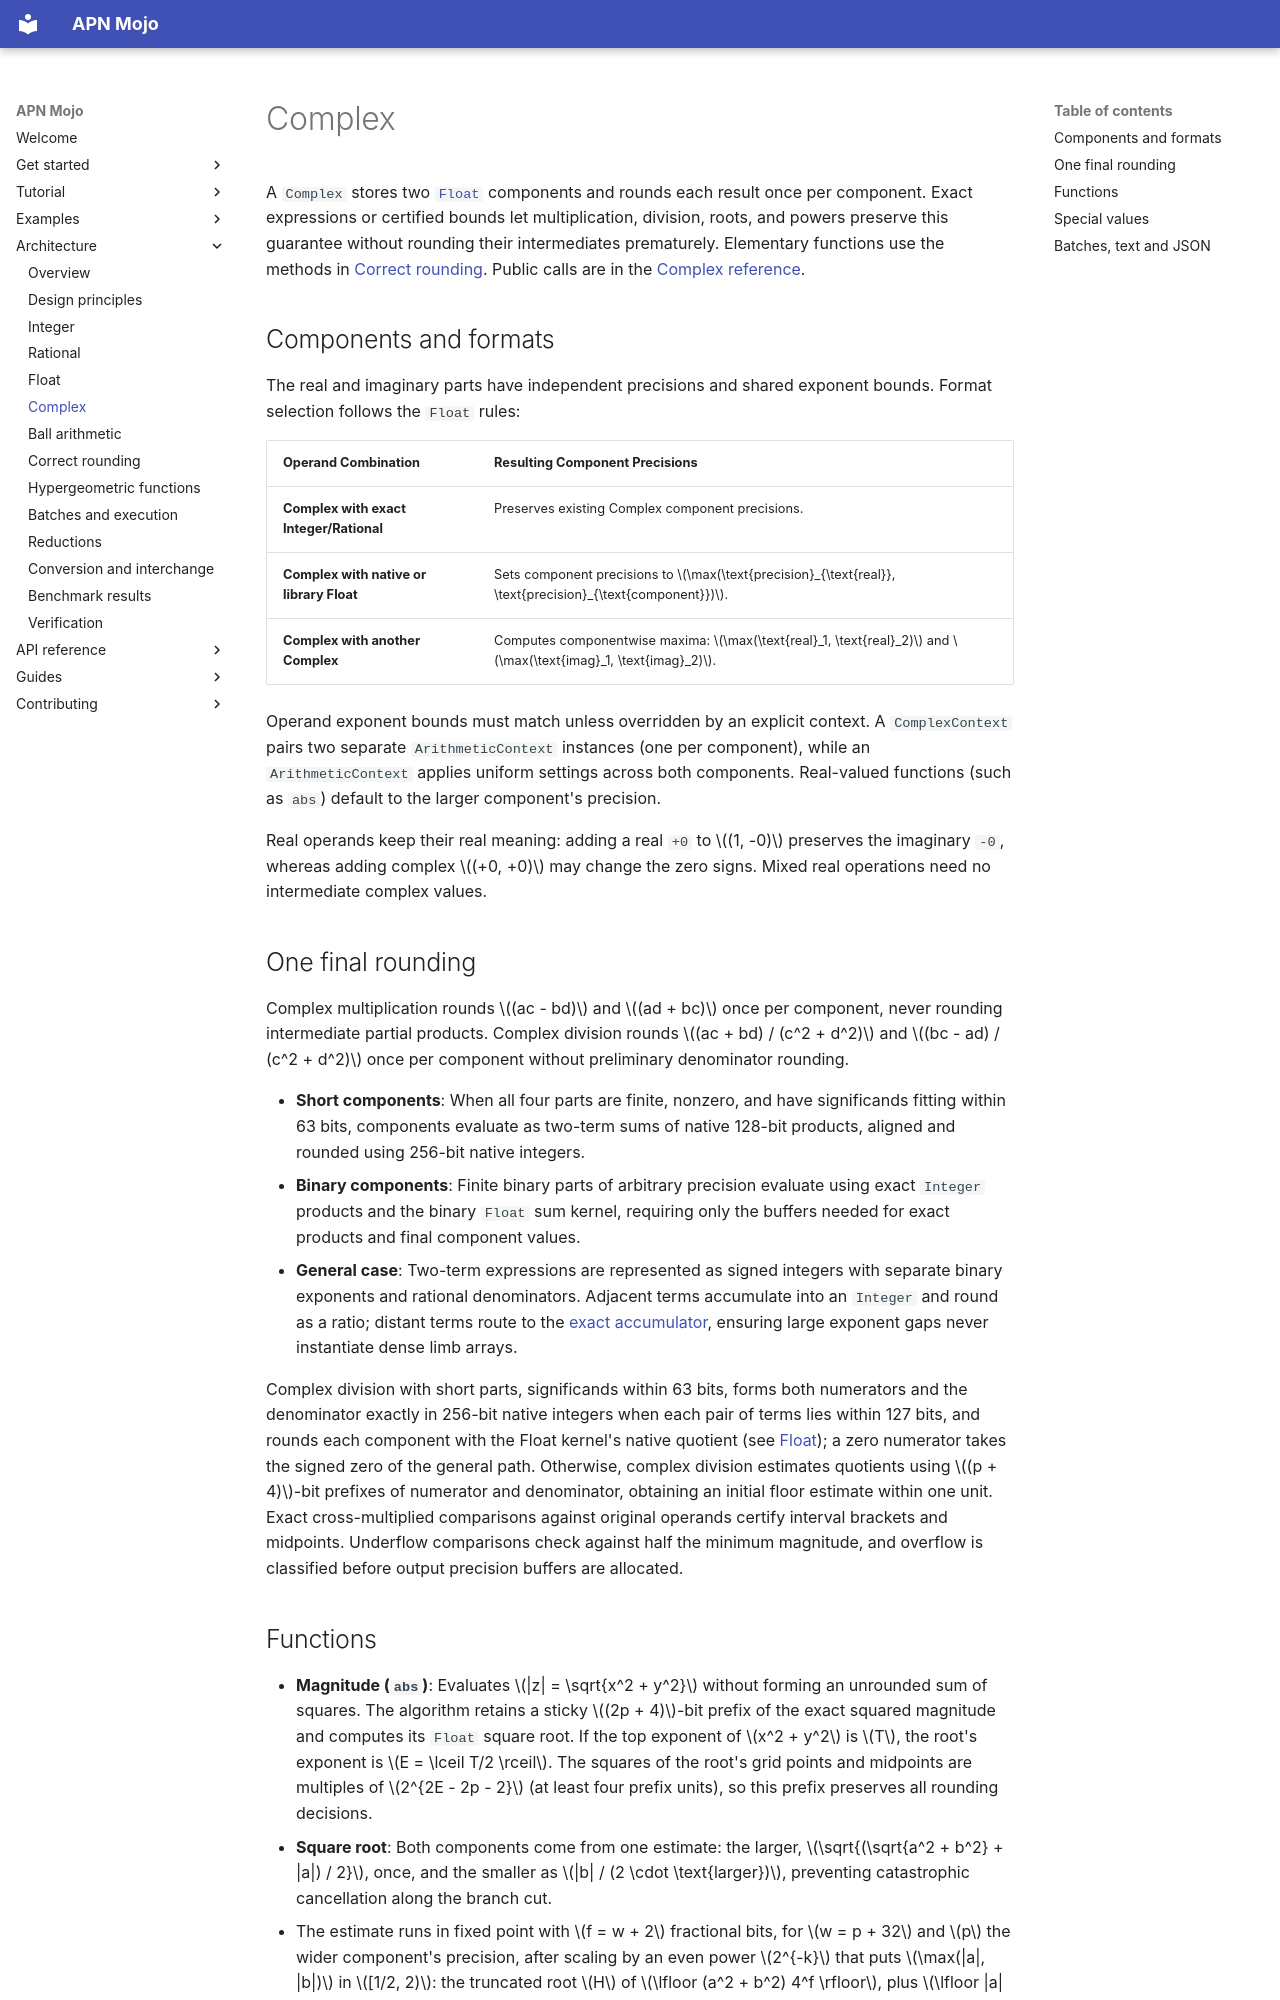

repository: Spellbound-Mojo/apn_mojo · page: architecture/complex/index.html · generator: mkdocs

# Complex

A `Complex` stores two [`Float`](float.md) components and rounds each result
once per component. Exact expressions or certified bounds let multiplication,
division, roots, and powers preserve this guarantee without rounding their
intermediates prematurely. Elementary functions use the methods in
[Correct rounding](certified.md). Public calls are in the
[Complex reference](../reference/complex.md).

## Components and formats

The real and imaginary parts have independent precisions and shared exponent
bounds. Format selection follows the `Float` rules:

| Operand Combination | Resulting Component Precisions |
|---|---|
| **Complex with exact Integer/Rational** | Preserves existing Complex component precisions. |
| **Complex with native or library Float** | Sets component precisions to $\max(\text{precision}_{\text{real}}, \text{precision}_{\text{component}})$. |
| **Complex with another Complex** | Computes componentwise maxima: $\max(\text{real}_1, \text{real}_2)$ and $\max(\text{imag}_1, \text{imag}_2)$. |

Operand exponent bounds must match unless overridden by an explicit context. A
`ComplexContext` pairs two separate `ArithmeticContext` instances (one per
component), while an `ArithmeticContext` applies uniform settings across both
components. Real-valued functions (such as `abs`) default to the larger
component's precision.

Real operands keep their real meaning: adding a real `+0` to $(1, -0)$
preserves the imaginary `-0`, whereas adding complex $(+0, +0)$ may change
the zero signs. Mixed real operations need no intermediate complex values.

## One final rounding

Complex multiplication rounds $(ac - bd)$ and $(ad + bc)$ once per component,
never rounding intermediate partial products. Complex division rounds
$(ac + bd) / (c^2 + d^2)$ and $(bc - ad) / (c^2 + d^2)$ once per component
without preliminary denominator rounding.

- **Short components**: When all four parts are finite, nonzero, and have significands
  fitting within 63 bits, components evaluate as two-term sums of native 128-bit
  products, aligned and rounded using 256-bit native integers.
- **Binary components**: Finite binary parts of arbitrary precision evaluate
  using exact `Integer` products and the binary `Float` sum kernel, requiring only
  the buffers needed for exact products and final component values.
- **General case**: Two-term expressions are represented as signed integers with
  separate binary exponents and rational denominators. Adjacent terms accumulate
  into an `Integer` and round as a ratio; distant terms route to the
  [exact accumulator](reductions.md#exact-accumulation), ensuring large exponent
  gaps never instantiate dense limb arrays.

Complex division with short parts, significands within 63 bits, forms both
numerators and the denominator exactly in 256-bit native integers when each
pair of terms lies within 127 bits, and rounds each component with the Float
kernel's native quotient (see [Float](float.md)); a zero numerator takes the
signed zero of the general path. Otherwise, complex division estimates quotients
using $(p + 4)$-bit prefixes of numerator
and denominator, obtaining an initial floor estimate within one unit. Exact
cross-multiplied comparisons against original operands certify interval brackets
and midpoints. Underflow comparisons check against half the minimum magnitude,
and overflow is classified before output precision buffers are allocated.
